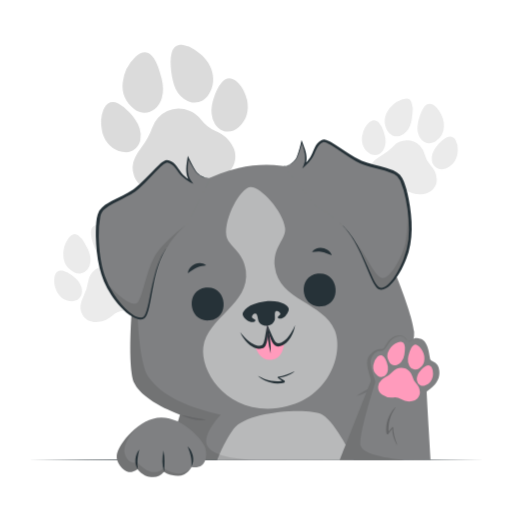
t = 0.00 s
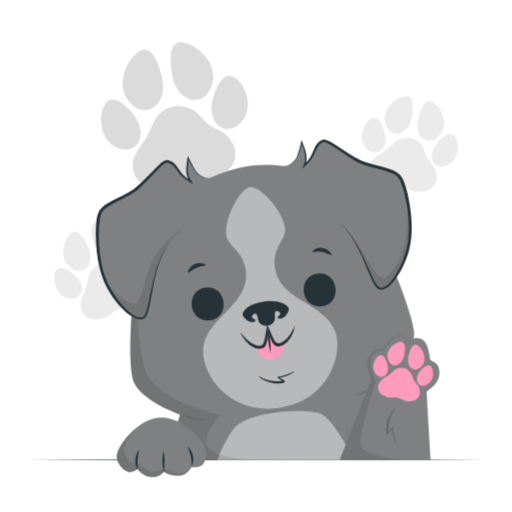
t = 0.38 s
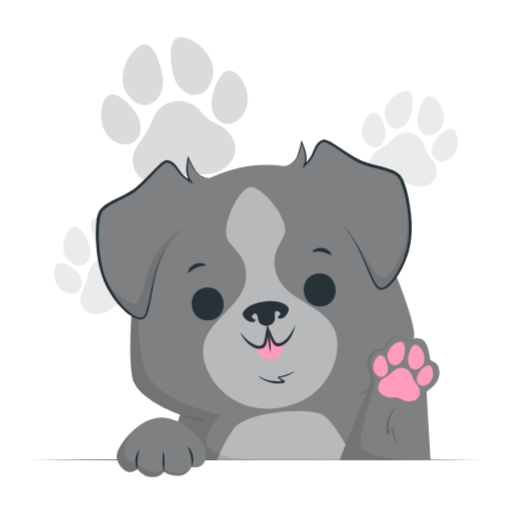
t = 1.13 s
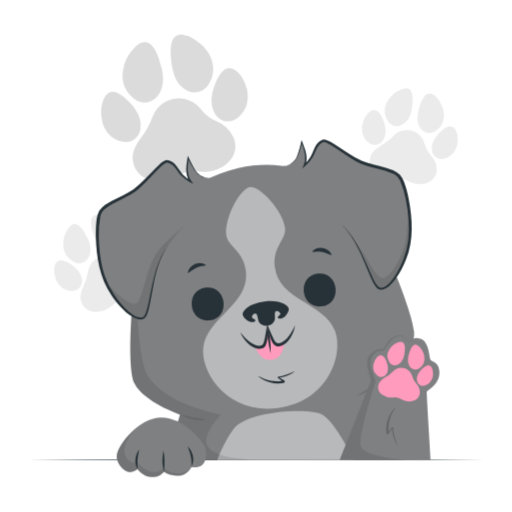
t = 1.50 s
t = 1.88 s: frame unchanged from t = 1.13 s, image omitted
t = 2.63 s: frame unchanged from t = 0.38 s, image omitted

The animated SVG that drew these frames (rendered in a browser with its animation timeline set to each time). Animation: 1 CSS @keyframes rule; one cycle of 3.00 s, repeats indefinitely.

<svg class="animated" id="freepik_stories-dog-paw" xmlns="http://www.w3.org/2000/svg" viewBox="0 0 500 500" version="1.1" xmlns:xlink="http://www.w3.org/1999/xlink" xmlns:svgjs="http://svgjs.com/svgjs"><style>svg#freepik_stories-dog-paw:not(.animated) .animable {opacity: 0;}svg#freepik_stories-dog-paw.animated #freepik--background-complete--inject-25 {animation: 3s Infinite  linear floating;animation-delay: 0s;}            @keyframes floating {                0% {                    opacity: 1;                    transform: translateY(0px);                }                50% {                    transform: translateY(-10px);                }                100% {                    opacity: 1;                    transform: translateY(0px);                }            }        .animator-hidden { display: none; }</style><g id="freepik--background-complete--inject-25" class="animable animator-active" style="transform-origin: 250.024px 179.167px;"><path d="M407.8,123.1c.16-1.7.54-3.38.82-5.07,1.12-4,2.21-8,4.31-11.66a16.85,16.85,0,0,1,2-2.81c2.38-2.65,5.23-3,8.27-1.18a17.51,17.51,0,0,1,5.46,5.51c3.16,4.77,5.33,10,4.93,15.76a17.85,17.85,0,0,1-7.91,14.18c-5.58,3.78-12.15,2.22-15.59-3.58A18,18,0,0,1,407.8,123.1Z" style="fill: rgb(235, 235, 235); transform-origin: 420.655px 120.567px;" id="elyxrsssgqoj" class="animable"></path><path d="M378.21,127.4c-3.28-6-3.4-12.24,0-18.24a26.4,26.4,0,0,1,14.17-12,12.82,12.82,0,0,1,3.37-.72,5.73,5.73,0,0,1,6.36,4.06,20.57,20.57,0,0,1,.85,9.18c-.2,2.33-.55,4.65-.83,7-.76,4.26-2.11,8.25-5,11.58a13.92,13.92,0,0,1-6.83,4.53A10.4,10.4,0,0,1,378.21,127.4Z" style="fill: rgb(235, 235, 235); transform-origin: 389.424px 114.772px;" id="eln8e19rxu3mf" class="animable"></path><path d="M360.43,149.5c-5.3-3.89-7.44-9.29-6.89-15.79a19.63,19.63,0,0,1,.44-2.13A22.44,22.44,0,0,1,360,120a10.89,10.89,0,0,1,1-.84c3.38-2.59,6.61-2.27,9.4,1a23.39,23.39,0,0,1,4.27,8.18c1.27,3.86,2.36,7.76,1.85,11.91a14.69,14.69,0,0,1-2.59,7C370.62,151.78,365,152.83,360.43,149.5Z" style="fill: rgb(235, 235, 235); transform-origin: 365.052px 134.443px;" id="elkqd4xz9bxxd" class="animable"></path><path d="M426.53,176.49c-.06.62-.17,1.24-.29,2-1.5,6-5.59,9.42-11.59,10.72-6.34,1.37-12.27-.06-17.77-3.24a18.46,18.46,0,0,0-11.65-2.5c-6.23.67-12.12-.41-17.33-4.05-4.37-3.05-7-7.18-6.74-12.69a15.11,15.11,0,0,1,5.27-10.72,29.85,29.85,0,0,1,5.71-4,46.22,46.22,0,0,0,12-9.22,17.87,17.87,0,0,1,26-.4,17.58,17.58,0,0,1,4.53,8.11,24.42,24.42,0,0,0,5.85,10.83,20.83,20.83,0,0,1,6,13.65A10.46,10.46,0,0,1,426.53,176.49Z" style="fill: rgb(235, 235, 235); transform-origin: 393.847px 163.354px;" id="eld0vinh29qf" class="animable"></path><path d="M446.72,150.74c-1.61,7.12-5.4,11.64-11.69,13.83s-12.23-1.26-13.23-7.84a14.36,14.36,0,0,1,.63-6.82c1.74-5.21,5.31-9.12,9.27-12.7a21,21,0,0,1,4.74-3.16c3.54-1.73,6.62-.66,8.54,2.77a18.83,18.83,0,0,1,2.09,9.74C447,148.17,446.8,149.77,446.72,150.74Z" style="fill: rgb(235, 235, 235); transform-origin: 434.371px 149.231px;" id="el9wgg5fa5epp" class="animable"></path><path d="M169.89,82.44c-.81-2.49-1.3-5.08-1.94-7.62-.87-6.31-1.8-12.61-1.06-19a25.91,25.91,0,0,1,1.1-5.16c1.72-5.16,5.49-7.43,10.88-6.69a26.78,26.78,0,0,1,11,4.4c7.34,4.78,13.55,10.71,16.53,19.11s2.45,17-2.47,24.71c-5.51,8.7-15.69,10.51-24.05,4.47A27.4,27.4,0,0,1,169.89,82.44Z" style="fill: rgb(219, 219, 219); transform-origin: 187.428px 72.0178px;" id="el6ajp6xxveen" class="animable"></path><path d="M131,106.48c-8.27-6.45-12.23-15.1-11.18-25.55a40.52,40.52,0,0,1,12.54-25.55,19.42,19.42,0,0,1,4.29-3.05c4.23-2.27,8-1.64,11.41,1.82s5.25,7.85,6.77,12.36c1.15,3.38,2.06,6.85,3.08,10.28,1.54,6.44,2.08,12.85.06,19.28a21.16,21.16,0,0,1-6.82,10.51C145.32,111.29,137.29,111.39,131,106.48Z" style="fill: rgb(219, 219, 219); transform-origin: 139.469px 80.5653px;" id="elm02ol9jdrg" class="animable"></path><path d="M119.52,148.32c-9.81-2.22-16.1-8.5-19.28-18a26.76,26.76,0,0,1-.68-3.25c-1.33-6.75-1.16-13.41,1.45-19.88a16.75,16.75,0,0,1,.83-1.77c3.17-5.69,7.89-7.21,13.77-4.37a35.79,35.79,0,0,1,11,8.88c4.13,4.64,8,9.45,9.85,15.57a22.54,22.54,0,0,1,.61,11.35C135.21,145.31,127.93,150.23,119.52,148.32Z" style="fill: rgb(219, 219, 219); transform-origin: 118.134px 124.193px;" id="ely3ome4aqad" class="animable"></path><path d="M228.69,145.9c.3.92.52,1.85.85,3.06,1.51,9.26-2.11,16.63-9.74,22.11-8.05,5.78-17.25,7.38-26.91,6.27a28.28,28.28,0,0,0-17.86,3.6c-8.32,4.73-17.24,6.8-26.77,4.87-8-1.62-14.15-5.83-17.18-13.69a23,23,0,0,1,.86-18.25,45.69,45.69,0,0,1,5.56-9.12,71.17,71.17,0,0,0,11.26-20.26A27.29,27.29,0,0,1,185,108.07a26.58,26.58,0,0,1,11.3,8.61,37.39,37.39,0,0,0,14.82,11.63c7.3,3.23,13.19,8.11,16.7,15.5A17.2,17.2,0,0,1,228.69,145.9Z" style="fill: rgb(219, 219, 219); transform-origin: 179.736px 146.267px;" id="elnmx361qdhg" class="animable"></path><path d="M241.32,97.49c2.08,11-.48,19.61-8,26.52-7.66,7.07-17.93,5.69-23.35-2.93a22.17,22.17,0,0,1-3.27-10c-.73-8.37,1.9-16,5.28-23.46a31.79,31.79,0,0,1,4.72-7.32c3.91-4.58,8.88-5,13.66-1.31,4.21,3.21,6.89,7.58,8.87,12.38C240.21,93.68,240.85,96.08,241.32,97.49Z" style="fill: rgb(219, 219, 219); transform-origin: 224.297px 102.525px;" id="el5uhikazbidv" class="animable"></path><path d="M94.25,245.44c-.84-1.49-1.49-3.08-2.22-4.63-1.37-3.94-2.77-7.85-3.12-12a16.58,16.58,0,0,1,0-3.45c.44-3.53,2.56-5.47,6.11-5.68a17.5,17.5,0,0,1,7.63,1.4c5.31,2.12,10.06,5.13,13,10.13a17.91,17.91,0,0,1,1.59,16.16c-2.42,6.29-8.71,8.75-14.85,5.95A17.88,17.88,0,0,1,94.25,245.44Z" style="fill: rgb(235, 235, 235); transform-origin: 103.644px 237.065px;" id="elcd67w0cx36f" class="animable"></path><path d="M72.4,265.85c-6.13-3.08-9.77-8.11-10.44-15a26.44,26.44,0,0,1,4.76-18,12.47,12.47,0,0,1,2.36-2.51,5.72,5.72,0,0,1,7.54-.3,20.59,20.59,0,0,1,5.93,7c1.17,2,2.2,4.13,3.3,6.2,1.81,3.93,3,8,2.51,12.36a14,14,0,0,1-3,7.61A10.39,10.39,0,0,1,72.4,265.85Z" style="fill: rgb(235, 235, 235); transform-origin: 75.1476px 247.917px;" id="el3jsao35vphk" class="animable"></path><path d="M70.41,294.15c-6.57-.17-11.41-3.38-14.66-9a19.57,19.57,0,0,1-.86-2,22.53,22.53,0,0,1-1.62-12.94,10.22,10.22,0,0,1,.31-1.24c1.3-4.06,4.13-5.63,8.26-4.57A23.56,23.56,0,0,1,70,268.66c3.24,2.44,6.36,5,8.31,8.71a14.67,14.67,0,0,1,1.84,7.2C80.09,290.21,76.05,294.29,70.41,294.15Z" style="fill: rgb(235, 235, 235); transform-origin: 66.5495px 279.116px;" id="elddio2a0bcy" class="animable"></path><path d="M140.1,278.59c.31.54.56,1.11.93,1.85,2.16,5.74.78,10.93-3.4,15.42-4.42,4.74-10.11,6.95-16.45,7.48a18.56,18.56,0,0,0-11,4.59c-4.72,4.11-10.18,6.58-16.54,6.57-5.33,0-9.82-1.93-12.77-6.58a15,15,0,0,1-1.79-11.81,30.15,30.15,0,0,1,2.39-6.56,46.57,46.57,0,0,0,4.62-14.43,17.85,17.85,0,0,1,21.15-15.19A17.46,17.46,0,0,1,115.6,264a24.45,24.45,0,0,0,11,5.56,20.8,20.8,0,0,1,12.7,7.79A11.48,11.48,0,0,1,140.1,278.59Z" style="fill: rgb(235, 235, 235); transform-origin: 110.31px 287.047px;" id="elihmg452ih6e" class="animable"></path><path d="M142,245.93c2.74,6.76,2.21,12.63-1.7,18s-10.77,5.95-15.34,1.12a14.37,14.37,0,0,1-3.38-6c-1.54-5.28-.84-10.53.37-15.72a20.54,20.54,0,0,1,2.09-5.3c1.92-3.45,5-4.33,8.59-2.6a18.79,18.79,0,0,1,7.27,6.8C140.78,243.63,141.5,245.08,142,245.93Z" style="fill: rgb(235, 235, 235); transform-origin: 132.205px 251.455px;" id="elib9e4tt8oe" class="animable"></path></g><g id="freepik--Table--inject-25" class="animable" style="transform-origin: 250px 449.09px;"><polygon points="27.65 449.09 83.23 448.85 138.82 448.76 250 448.59 361.18 448.76 416.77 448.85 472.35 449.09 416.77 449.34 361.18 449.43 250 449.59 138.82 449.42 83.23 449.34 27.65 449.09" style="fill: rgb(38, 50, 56); transform-origin: 250px 449.09px;" id="el76fv06dy9cc" class="animable"></polygon></g><g id="freepik--paw-2--inject-25" class="animable animator-hidden" style="transform-origin: 410.045px 351.784px;"><path d="M447.05,306.36c0,1.58,5.86,110.89,7.87,142.73H362.75c4.86-22.72,28.4-145.24,28.82-147.06.79-3.36-9.68-17.07-3.9-25.25,6-8.55,11-5.88,12.8-8s3.38-11.72,12.49-13.93c7.71-1.87,7.72,3.92,11,4.11,1.94.11,2.56-1.57,4.5-2.71l0,0,.05,0a.09.09,0,0,1,.07,0h0c1.32-.73,3.23-1.2,6.48-.74,8.47,1.2,10.65,17.28,12.1,19.37s7.68.54,9.73,9.67C459.88,297.64,447,304.46,447.05,306.36Z" style="fill: rgb(69, 90, 100); transform-origin: 410.045px 351.784px;" id="elcxgpupc8agv" class="animable"></path><g id="el3reg7jaok5l"><path d="M411.21,360.45c2.9-5.05,5.34-10.42,6.17-15.78.07-.43.81-.54,1.06-.15.67,1.06,2.56,4,2.83,4.5.08-.33.16-.66.22-1a31.93,31.93,0,0,0,.47-3.34,35.28,35.28,0,0,0-.07-6.74,33.73,33.73,0,0,0-1.39-6.6c-.7-2.18-1.69-4.27-2.59-6.4,0-.1.16-.17.23-.08a25.08,25.08,0,0,1,3.63,6.31,32.42,32.42,0,0,1,2,6.56,29.12,29.12,0,0,1,.46,6.85,30.55,30.55,0,0,1-.38,3.55,8.76,8.76,0,0,1-1,3.4c-.43.7-1.66.33-1.87-.26-.12-.36-2.39-4.55-2.75-5.16a31.35,31.35,0,0,1-2,6.83,34.84,34.84,0,0,1-4.52,7.66C411.51,360.84,411.08,360.67,411.21,360.45Z" style="opacity: 0.2; transform-origin: 417.727px 342.768px;" class="animable"></path></g><path d="M425.13,276.37c0-1.07.09-2.14.15-3.2a30.45,30.45,0,0,1,1.84-7.54,10.53,10.53,0,0,1,1-1.89,3.73,3.73,0,0,1,5-1.32,10.93,10.93,0,0,1,3.78,3c2.29,2.73,4,5.79,4.18,9.42a11.13,11.13,0,0,1-3.9,9.36,6.57,6.57,0,0,1-9.92-1.12A11.13,11.13,0,0,1,425.13,276.37Z" style="fill: rgb(38, 50, 56); transform-origin: 433.121px 273.957px;" id="el9owh05ogsie" class="animable"></path><path d="M407.09,281.14a11.23,11.23,0,0,1-1.33-11.31,16.55,16.55,0,0,1,7.93-8.48,8,8,0,0,1,2-.68,3.57,3.57,0,0,1,4.23,2.06,12.75,12.75,0,0,1,1.18,5.63c.05,1.46,0,2.92,0,4.38a14.39,14.39,0,0,1-2.27,7.54,8.57,8.57,0,0,1-3.9,3.29A6.48,6.48,0,0,1,407.09,281.14Z" style="fill: rgb(38, 50, 56); transform-origin: 412.965px 272.295px;" id="ellnluburhhk" class="animable"></path><path d="M397.64,296.11a10.39,10.39,0,0,1-5.4-9.3,12.3,12.3,0,0,1,.12-1.35,14.05,14.05,0,0,1,2.93-7.59,6.1,6.1,0,0,1,.54-.59c1.91-1.85,3.93-1.88,5.89-.07A14.49,14.49,0,0,1,405,282a16.85,16.85,0,0,1,2,7.25,9.18,9.18,0,0,1-1.11,4.5A5.8,5.8,0,0,1,397.64,296.11Z" style="fill: rgb(38, 50, 56); transform-origin: 399.62px 286.425px;" id="el5ts58gis5wi" class="animable"></path><path d="M440.55,308.13c0,.39,0,.78,0,1.3-.5,3.79-2.79,6.24-6.42,7.47a15.17,15.17,0,0,1-11.25-.75,11.56,11.56,0,0,0-7.4-.71,15.36,15.36,0,0,1-11-1.28,8.84,8.84,0,0,1-5.08-7.38,9.37,9.37,0,0,1,2.5-7,18.68,18.68,0,0,1,3.25-2.9,28.87,28.87,0,0,0,6.8-6.57A11.16,11.16,0,0,1,428,288.17a10.85,10.85,0,0,1,3.38,4.71,15.3,15.3,0,0,0,4.41,6.3,13,13,0,0,1,4.68,8C440.51,307.52,440.54,307.82,440.55,308.13Z" style="fill: rgb(38, 50, 56); transform-origin: 419.965px 301.668px;" id="el84qs0p0dzu" class="animable"></path><path d="M451.23,290.73c-.49,4.53-2.52,7.6-6.26,9.41a6,6,0,0,1-8.77-3.92,8.94,8.94,0,0,1-.09-4.27c.71-3.36,2.64-6,4.84-8.54a13,13,0,0,1,2.72-2.29,3.72,3.72,0,0,1,5.49,1.11,11.68,11.68,0,0,1,2,5.88C451.25,289.11,451.21,290.12,451.23,290.73Z" style="fill: rgb(38, 50, 56); transform-origin: 443.562px 290.626px;" id="el3xg4yuabrkt" class="animable"></path><path d="M428.63,256.15s0,0,0,0a1.29,1.29,0,0,0-.16.09Z" id="elfkguifatg19" class="animable" style="transform-origin: 428.55px 256.195px;"></path><path d="M404.67,377.39c0-.2,0-.4.05-.66a4.5,4.5,0,0,1,3.22-3.74,6.7,6.7,0,0,1,5.31.54,5,5,0,0,0,3.48.48,6.72,6.72,0,0,1,5.19.81,4.46,4.46,0,0,1,2.23,3.86,5.14,5.14,0,0,1-1.35,3.57,6.64,6.64,0,0,1-1.61,1.44c-2.43,1.36-4.06,1.43-7.41,1s-4.9-.92-7.06-2.66a5.91,5.91,0,0,1-2-4.18C404.68,377.71,404.67,377.55,404.67,377.39Z" style="fill: rgb(38, 50, 56); transform-origin: 414.41px 378.799px;" id="elo9nk7rmlaq" class="animable"></path></g><g id="freepik--paw-1--inject-25" class="animable animator-hidden" style="transform-origin: 92.133px 372.402px;"><path d="M141.45,449.09H56c-1.17-40.88-2.75-96.46-2.76-97.78,0-3.44-13.46-14.28-9.79-23.59C47.34,318,52.76,319.4,54,316.91s.5-12.18,8.83-16.49c7-3.64,8.43,2,11.65,1.39,1.91-.35,2.12-2.14,3.73-3.7l.14-.13h0c1.1-1,2.85-1.91,6.1-2.23,8.51-.86,14.45,14.25,16.35,15.93s7.59-1.29,11.75,7.09c6,12.09-4.88,21.78-4.39,23.61C108.55,343.66,129.44,410.62,141.45,449.09Z" style="fill: rgb(127, 128, 130); transform-origin: 92.133px 372.402px;" id="ely8rw0qo9bfp" class="animable"></path><g id="elbsa6e9ek48f"><path d="M141.45,449.09H56c-1.17-40.88-2.75-96.46-2.76-97.78,0-3.44-13.46-14.28-9.79-23.59C47.34,318,52.76,319.4,54,316.91s.5-12.18,8.83-16.49c7-3.64,8.43,2,11.65,1.39,1.91-.35,2.12-2.14,3.73-3.7l.14-.13h0c1.1-1,2.85-1.91,6.1-2.23,8.51-.86,14.45,14.25,16.35,15.93s7.59-1.29,11.75,7.09c6,12.09-4.88,21.78-4.39,23.61C108.55,343.66,129.44,410.62,141.45,449.09Z" style="opacity: 0.4; transform-origin: 92.133px 372.402px;" class="animable"></path></g><g id="elz6oz16k05"><path d="M98.9,400.48c-3.9-4.33-7.41-9.06-9.35-14.14-.16-.4-.91-.35-1.07.08-.43,1.18-1.65,4.49-1.82,5-.15-.3-.3-.6-.43-.9a31,31,0,0,1-1.15-3.18,34.73,34.73,0,0,1-1.35-6.59,33.1,33.1,0,0,1,0-6.75c.22-2.28.75-4.53,1.18-6.81,0-.09-.19-.12-.24,0a25.09,25.09,0,0,0-2.22,6.93,31.52,31.52,0,0,0-.53,6.83,29.36,29.36,0,0,0,1,6.78A32.17,32.17,0,0,0,84,391.1a8.85,8.85,0,0,0,1.69,3.11c.57.6,1.7,0,1.77-.65.05-.37,1.39-4.95,1.61-5.62a32.19,32.19,0,0,0,3.37,6.26,35.21,35.21,0,0,0,6,6.54C98.69,400.92,99.07,400.67,98.9,400.48Z" style="opacity: 0.2; transform-origin: 90.4234px 383.956px;" class="animable"></path></g><path d="M79.78,318.43c-.27-1-.41-2.1-.61-3.15a30.54,30.54,0,0,1,0-7.76,10.84,10.84,0,0,1,.56-2.08A3.74,3.74,0,0,1,84.32,303,11,11,0,0,1,88.71,305c2.88,2.11,5.27,4.67,6.3,8.16a11.16,11.16,0,0,1-1.57,10,6.57,6.57,0,0,1-9.9,1.28A11.22,11.22,0,0,1,79.78,318.43Z" style="fill: rgb(255, 155, 188); transform-origin: 87.2408px 314.494px;" id="ellmpwppqvubb" class="animable"></path><path d="M63.4,327.35a11.22,11.22,0,0,1-4-10.67,16.51,16.51,0,0,1,5.69-10.12,7.67,7.67,0,0,1,1.82-1.15,3.57,3.57,0,0,1,4.6,1A12.62,12.62,0,0,1,74,311.6c.39,1.4.69,2.84,1,4.26a14.4,14.4,0,0,1-.41,7.86,8.57,8.57,0,0,1-3,4.12A6.47,6.47,0,0,1,63.4,327.35Z" style="fill: rgb(255, 155, 188); transform-origin: 67.2963px 317.017px;" id="el0xdno5erpgzk" class="animable"></path><path d="M57.77,344.13A10.26,10.26,0,0,1,50.12,335a14,14,0,0,1,1-8.07,6.94,6.94,0,0,1,.38-.71c1.42-2.24,3.38-2.75,5.71-1.46a14.62,14.62,0,0,1,4.27,3.87,17,17,0,0,1,3.66,6.56,9.23,9.23,0,0,1,0,4.64A5.8,5.8,0,0,1,57.77,344.13Z" style="fill: rgb(255, 155, 188); transform-origin: 57.6756px 334.225px;" id="el22bcxyamrqe" class="animable"></path><path d="M102.3,345.62c.1.38.17.77.28,1.27.4,3.81-1.24,6.73-4.47,8.79A15.24,15.24,0,0,1,87,357.62a11.57,11.57,0,0,0-7.36,1.06,15.38,15.38,0,0,1-11,1.38,8.84,8.84,0,0,1-6.69-6,9.38,9.38,0,0,1,.76-7.42,18.77,18.77,0,0,1,2.47-3.59,28.94,28.94,0,0,0,5-8,11.14,11.14,0,0,1,15.15-5.86A10.86,10.86,0,0,1,89.78,333a15.28,15.28,0,0,0,5.77,5.08,12.94,12.94,0,0,1,6.46,6.69A6.83,6.83,0,0,1,102.3,345.62Z" style="fill: rgb(255, 155, 188); transform-origin: 82.0756px 344.303px;" id="el9h5ujn94bhd" class="animable"></path><path d="M108.55,326.19c.6,4.51-.64,8-3.85,10.62a6,6,0,0,1-9.44-1.72A9,9,0,0,1,94.15,331c-.11-3.42,1.14-6.48,2.68-9.43a13.17,13.17,0,0,1,2.09-2.88,3.73,3.73,0,0,1,5.6-.22,11.73,11.73,0,0,1,3.33,5.24C108.18,324.61,108.39,325.6,108.55,326.19Z" style="fill: rgb(255, 155, 188); transform-origin: 101.42px 327.858px;" id="elyrcovt1uxnq" class="animable"></path><path d="M78.39,298l0,0-.13.13Z" id="elqviduhardpe" class="animable" style="transform-origin: 78.325px 298.065px;"></path><path d="M84.7,418.9c-.07-.19-.12-.38-.2-.63a4.51,4.51,0,0,1,1.66-4.65,6.68,6.68,0,0,1,5.14-1.41,5,5,0,0,0,3.43-.81,6.72,6.72,0,0,1,5.13-1.11,4.46,4.46,0,0,1,3.47,2.8,5.15,5.15,0,0,1,0,3.82,6.69,6.69,0,0,1-1,1.92c-1.79,2.14-3.28,2.79-6.55,3.62s-4.91.9-7.55.07a5.94,5.94,0,0,1-3.4-3.18A3.38,3.38,0,0,1,84.7,418.9Z" style="fill: rgb(255, 155, 188); transform-origin: 94.036px 416.64px;" id="elg15c2uwayw9" class="animable"></path></g><g id="freepik--Dog--inject-25" class="animable" style="transform-origin: 261.3px 301.076px;"><path d="M162.41,449.29l13.3-44.36s-35.47-12.41-44.34-30.37-1.55-110.4,7.32-137.23,45.23-61.19,94.22-73.16,99.54,11.5,118.38,35.22,51.1,102.27,53.1,124.66S370.47,373,370.47,373l23.17,76.3Z" style="fill: rgb(127, 128, 130); transform-origin: 265.91px 305.121px;" id="el0whf1hrtli0l" class="animable"></path><g id="eld1ir56mb37"><g style="opacity: 0.1; transform-origin: 273.105px 391.674px;" class="animable"><path d="M175.71,404.93c5.44.63,10.67,2.12,16,3.28,3.17.64,6.4,1,9.62,1.71-8.81,1.52-17.74-1.11-25.61-5Z" id="el8kboyt7u646" class="animable" style="transform-origin: 188.52px 407.639px;"></path><path d="M348.34,386.59c4.43-3.19,9.28-5.61,14-8.33,2.8-1.66,5.37-3.52,8.16-5.27-5.27,7.2-13.77,11.14-22.13,13.6Z" id="eleqz2ch91gng" class="animable" style="transform-origin: 359.42px 379.79px;"></path></g></g><g id="el1gynhnx9s9v"><path d="M345.53,449.29s-17.62-36.93-30.59-44.36-74.14-3.59-86.8,13.86c-10.24,14.11-16,30.5-16,30.5Z" style="fill: rgb(255, 255, 255); opacity: 0.45; transform-origin: 278.835px 425.313px;" class="animable"></path></g><g id="el2o20p1ozhfg"><path d="M271.18,398.48c-49.63,6.2-75.82-35.37-72.67-59.64,3.81-29.34,45.67-41.54,41.56-74.5-2.48-19.82-17.78-23.83-19.13-34.63-2.08-16.63,13.57-45.82,23.29-47s32.06,23.24,34.14,39.87c1.35,10.8-12.5,18.45-10,38.27,4.12,32.95,47.7,34.49,58.61,62C336,345.55,320.82,392.28,271.18,398.48Z" style="fill: rgb(255, 255, 255); opacity: 0.45; transform-origin: 263.847px 290.886px;" class="animable"></path></g><path d="M200.8,280.86c-20.6,2.57-16.63,34.58,4,32S221.42,278.28,200.8,280.86Z" style="fill: rgb(38, 50, 56); transform-origin: 202.804px 296.86px;" id="elvnu9j66fdu" class="animable"></path><path d="M183.37,267c.58-8.19,11.5-13.41,17.94-8-3,.56-5.78.84-8.51,2-3.51,1.41-6.26,3.59-9.43,5.94Z" style="fill: rgb(38, 50, 56); transform-origin: 192.34px 261.894px;" id="elw9ujbnyle4" class="animable"></path><path d="M324,249.39c-3.65-1.49-6.86-2.93-10.6-3.44-2.94-.47-5.74-.06-8.75.13,4.95-6.87,16.73-4.49,19.35,3.31Z" style="fill: rgb(38, 50, 56); transform-origin: 314.325px 245.71px;" id="elckl00z8ellk" class="animable"></path><path d="M310.17,267.2c-20.59,2.57-16.63,34.58,4,32S330.79,264.62,310.17,267.2Z" style="fill: rgb(38, 50, 56); transform-origin: 312.176px 283.2px;" id="elgez706vh1c" class="animable"></path><path d="M277.45,334.87c-.9,6.21-2.41,15.17-12.32,16.41s-13.58-7.08-16-12.87c0,0,5.14,1.82,8.22-.8s3.46-20.79,3.46-20.79,4.83,17.52,8.46,19.31S277.45,334.87,277.45,334.87Z" style="fill: rgb(255, 155, 188); transform-origin: 263.29px 334.112px;" id="elevj8nq7apei" class="animable"></path><path d="M264.36,345.06a94.3,94.3,0,0,1-3.45-27.6,94.55,94.55,0,0,1,3.45,27.6Z" style="fill: rgb(38, 50, 56); transform-origin: 262.635px 331.26px;" id="elek8zt1u0x4" class="animable"></path><path d="M281.93,301.55c.3,2.42-1.89,5.24-2.82,6.49-1.95,2.56-6.14,3.89-7.54,2.57-1.63-1.52,2.73-2.92,2.16-4.51-.42-1.19-2-3-4.16-2.32s-.57,6.67-1.32,8.68a8.89,8.89,0,0,1-7,5.56l-.22,0a8.9,8.9,0,0,1-8.17-3.66c-1.22-1.76-1.13-8-3.41-8.09s-3.35,2-3.47,3.27c-.16,1.68,4.41,2,3.21,3.84-1,1.62-5.43,1.36-7.94-.64-1.21-1-4-3.18-4.33-5.59-.41-3.23,5.66-10.8,21.16-12.73l.22,0C273.79,292.48,281.53,298.32,281.93,301.55Z" style="fill: rgb(38, 50, 56); transform-origin: 259.429px 306.052px;" id="el58x0dn4a01f" class="animable"></path><path d="M234.52,324.15A34,34,0,0,0,238.6,329c2.86,2.9,5.89,5.76,9.65,7.34,2.52,1,5.38,2,7.75.66,1.75-1.61,2.13-5.21,2.74-7.66.78-4.09,1.36-8.28,2.08-12.49.7,5.54,1.39,18.18-2.76,22.33-3.25,2.49-7.82,1.25-11-.37-4-2-7-5.4-9.51-9a21.91,21.91,0,0,1-3-5.65Z" style="fill: rgb(38, 50, 56); transform-origin: 247.934px 328.721px;" id="el1cs2ymzhv78" class="animable"></path><path d="M288.12,317.46a21.84,21.84,0,0,1-1.56,6.23c-1.54,4.06-3.65,8.13-7,11-2.66,2.35-6.79,4.68-10.54,3.06-5-3-7.49-15.42-8.18-21,1.74,3.91,3.33,7.82,5.09,11.59,1.19,2.23,2.45,5.63,4.55,6.75,2.61.68,5.15-.95,7.34-2.54,3.27-2.46,5.49-6,7.55-9.49a33,33,0,0,0,2.77-5.66Z" style="fill: rgb(38, 50, 56); transform-origin: 274.49px 327.519px;" id="elgq2jc0r3jo4" class="animable"></path><path d="M287,362.88c-5,2.51-10.36,4.55-15.59,5-.42,0-.57.76-.21,1,1,.71,3.75,2.7,4.18,3-.32.06-.64.12-1,.16a29.64,29.64,0,0,1-3.25.26,34.45,34.45,0,0,1-6.5-.46,31.74,31.74,0,0,1-6.29-1.73c-2.07-.79-4-1.87-6-2.87-.09,0-.17.15-.09.22a24.16,24.16,0,0,0,5.89,3.87,31.19,31.19,0,0,0,6.22,2.27,28.66,28.66,0,0,0,6.58.84,33.51,33.51,0,0,0,3.46-.16,8.51,8.51,0,0,0,3.34-.77c.7-.38.41-1.59-.15-1.82-.34-.14-4.25-2.58-4.82-2.95a31.07,31.07,0,0,0,6.71-1.52,33.64,33.64,0,0,0,7.65-3.93C287.33,363.19,287.19,362.77,287,362.88Z" style="fill: rgb(38, 50, 56); transform-origin: 269.722px 368.651px;" id="el0usgi2tdtwi" class="animable"></path><g id="ell35m9bk5yx"><path d="M162.41,449.29l13.3-44.36s-35.47-12.41-44.34-30.37c-7.06-14.3-3.86-75.78,2.21-113.8-.21,15-.87,90.07,11.76,107.92s37.58,29,70.17,36.25c0,0-14.2,14.52-14.2,26.16,0,7.85,11.23,18.2,58.11,18.2Z" style="opacity: 0.1; transform-origin: 193.385px 355.025px;" class="animable"></path></g><g id="eltttqaq66v7q"><path d="M371.53,376.47s4.59,44.42,2.82,55.06-39.46,17.76-39.46,17.76h58.75Z" style="opacity: 0.1; transform-origin: 364.265px 412.88px;" class="animable"></path></g><path d="M205.69,173.56c-4.15,1.25-10.58-1.74-13.57-4.95s-8.43-14.53-8.43-14.53-1.66,10.42-.77,15.3a19.25,19.25,0,0,0,3.1,7.76,32,32,0,0,1-10.64-9.09c-4-5.76-6.43-9.53-12-10.53s-21.73,22.17-34.47,29.93-26,11.75-30.82,19.29-4.43,43,3.33,64.29,28.59,43,37.9,39.68,3.71-27.68,17.9-58.27c10.9-23.5,26-33.95,26-33.95Z" style="fill: rgb(127, 128, 130); transform-origin: 150.312px 232.564px;" id="el4xvphnrydc" class="animable"></path><g id="elu42nuifiosj"><path d="M180.35,220.8c-4.91,4.24-15.14,14.44-23.11,31.64-14.18,30.59-8.58,54.95-17.89,58.27S109.2,292.31,101.44,271c4.55,10,25.91,29.7,32.37,24.83,5-3.76,8.66-29.71,16.52-44.34C158,237.35,179,221.76,180.35,220.8Z" style="opacity: 0.1; transform-origin: 140.895px 265.924px;" class="animable"></path></g><path d="M205.69,173.56c-5,1.27-11.05-1.67-14.39-5.45a57.13,57.13,0,0,1-4.33-6.74c-1.31-2.32-2.56-4.67-3.77-7.05l1-.15c-.87,7.47-2.21,16,2.46,22.46l2.11,2.92-3.16-1.65a34.9,34.9,0,0,1-8.18-5.93c-4.7-4.49-7.17-12.35-14.34-13.35-2.46.42-4.38,2.63-6.27,4.25-7,6.79-13.43,14.5-20.87,21-9.83,8.88-23.46,12.15-33.62,20.29a12.18,12.18,0,0,0-4.45,7.51,90.21,90.21,0,0,0-1.45,19.24c.29,12.93,1.76,26.09,5.79,38.4a78.07,78.07,0,0,0,8.56,17.33c4.71,7.46,18.58,25.31,28.19,23.25,1.16-.38,2.08-1.68,2.76-3.05,2-4.38,2.86-9.26,3.87-14,3.93-19,7.13-39.68,19.93-55.09-8.17,10.39-12,23.31-14.83,36-1.38,6.41-2.42,12.88-3.6,19.35-1,4.87-1.74,9.87-3.81,14.47-2.6,6.38-9.13,4.67-13.85,1.83-8.59-5.29-15.18-13.17-20.79-21.4-11.4-16.65-14.56-37.3-15.12-57.07-.07-3.31,0-6.63.16-10,.43-5.11.61-10.34,3.18-15.07,2.89-4.4,7.65-7.1,12-9.51,7.29-3.89,14.78-7,21.51-11.59a92,92,0,0,0,10.87-9.66c4.63-4.61,9-9.53,13.88-14.05,1.94-1.7,3.86-3.54,6.41-4.49a4,4,0,0,1,2.41-.1l.65.15c7,1.75,9.55,9.25,14.11,14a33,33,0,0,0,7.61,5.74l-1.05,1.27a19.79,19.79,0,0,1-2.61-5.65c-1.8-6.47-.2-13.28.7-19.75,2.5,5.27,5,10.71,8.34,15.48,3.16,3.74,8.89,6.88,13.91,5.82Z" style="fill: rgb(38, 50, 56); transform-origin: 149.596px 232.081px;" id="el9532dge25ru" class="animable"></path><path d="M277.28,162.21c4.32.34,10-4,12.2-7.74s5.12-16,5.12-16,3.85,9.83,4,14.78a19.27,19.27,0,0,1-1.37,8.24,32.14,32.14,0,0,0,8.45-11.15c2.67-6.48,4.24-10.69,9.44-12.85s26,17,40.08,21.87,28,5.91,34.23,12.25S403,212.69,400,235.14,381.21,283.26,371.41,282s-9.54-26.25-29.94-53.1c-15.67-20.63-32.66-27.61-32.66-27.61Z" style="fill: rgb(127, 128, 130); transform-origin: 338.986px 209.683px;" id="ellr5rdlnyyxo" class="animable"></path><g id="elr1urxldkxl9"><path d="M400,235.13c-3,22.45-18.74,48.13-28.55,46.88-8.89-1.14-9.49-21.83-24.78-45.72a.31.31,0,0,1,0-.07c8.42,7.54,19.06,34.36,26.6,35.25s19.18-19.91,22.5-34c2-8.49,2.95-36.43,3-37.06C400.56,212,401.34,224.83,400,235.13Z" style="opacity: 0.1; transform-origin: 373.672px 241.232px;" class="animable"></path></g><path d="M277.28,162.21c5.11,0,10.07-4.33,12.35-8.66,2.26-5.38,3.51-11.22,4.83-16.9,2.26,6.12,5.28,12.44,4.9,19.14a19.15,19.15,0,0,1-1.34,6.07l-1.29-1a33.56,33.56,0,0,0,6.21-7.23c3.44-5.6,4.28-13.48,10.78-16.69a4.8,4.8,0,0,1,3-.7c2.69.38,5,1.77,7.23,3,5.76,3.37,11.05,7.25,16.56,10.76a90.37,90.37,0,0,0,12.69,7.11c7.55,3,15.53,4.48,23.48,6.73,4.82,1.41,10,3,13.81,6.72,3.52,4.06,4.81,9.13,6.33,14,.9,3.21,1.64,6.45,2.28,9.7,3.68,19.43,5,40.28-2.57,59-3.71,9.24-8.47,18.35-15.72,25.35-4,3.73-10,6.9-13.93,1.18-3-4.06-4.82-8.77-6.81-13.32-2.54-6.07-4.93-12.17-7.66-18.13-5.44-11.83-12-23.63-22.19-32,15.81,12.32,23.34,31.79,31.25,49.56,2,4.13,5.66,14.31,10.13,15.23,9.8,0,19.61-20.57,22.56-28.74a78.1,78.1,0,0,0,4.66-18.76c1.3-12.89-.07-26.06-2.56-38.75a90,90,0,0,0-5.53-18.49,12.18,12.18,0,0,0-5.95-6.38c-11.67-5.78-25.68-6.06-37.18-12.63-8.66-4.74-16.58-10.9-24.88-16-2.19-1.19-4.53-2.93-7-2.81-6.79,2.51-7.52,10.71-11.16,16.1a34.71,34.71,0,0,1-6.72,7.54l-2.73,2.3,1.43-3.32c3.18-7.32.05-15.34-2.39-22.46l1-.07c-.66,2.58-1.39,5.14-2.17,7.69a57,57,0,0,1-2.79,7.51c-2.45,4.39-7.71,8.58-12.89,8.4Z" style="fill: rgb(38, 50, 56); transform-origin: 339.663px 209.569px;" id="el9xvtr1wf129" class="animable"></path><path d="M114,444.53c-1.07,7.07,6.48,15.46,11.47,16.3s8.81-2.83,8.81-2.83,4.49,7,13,7.81a14.53,14.53,0,0,0,12.81-5s5,3.82,13.8,3.82S187,456,187,456s6,1.67,10.31-1.82,5.32-12.14,2.33-18.79S179,408,157.64,407.73,115.63,433.56,114,444.53Z" style="fill: rgb(127, 128, 130); transform-origin: 157.626px 436.822px;" id="ely7qjk29r7pq" class="animable"></path><path d="M136,439.09c-1.6,6.34-2.55,12.63-1.44,19.13-3.9-5.66-2.8-14,1.44-19.13Z" style="fill: rgb(38, 50, 56); transform-origin: 134.077px 448.655px;" id="el5slnn36i5v" class="animable"></path><path d="M183.08,435.89c5.16,4.82,7.65,13.57,3.74,19.84,1-7-1.06-13.49-3.74-19.84Z" style="fill: rgb(38, 50, 56); transform-origin: 185.908px 445.81px;" id="elyliiu6zfnnj" class="animable"></path><path d="M159.65,440c1.28,6.9,1.06,13.79.53,20.78-2.23-6.65-2-14-.53-20.78Z" style="fill: rgb(38, 50, 56); transform-origin: 159.562px 450.39px;" id="el6wvxla9p66y" class="animable"></path><g id="elz7mkz37ju1h"><path d="M186.12,457.4c-1.64,2.44-5.72,7.25-12.3,7.25-8.81,0-13.8-3.82-13.8-3.82a14.52,14.52,0,0,1-12.8,5c-8.48-.83-13-7.82-13-7.82s-3.82,3.66-8.81,2.83-12.55-9.22-11.47-16.29c1-6.79,9.31-19.36,20.53-27.9-10.88,10.46-14.08,19.87-12.86,25.73s6.21,11.2,12,8.87c0,0,7.1,8.19,14.19,9.58a14.1,14.1,0,0,0,12-3.59s8.26,5.41,14.93,5.21S186.12,457.4,186.12,457.4Z" style="opacity: 0.1; transform-origin: 149.978px 441.293px;" class="animable"></path></g><path d="M331.81,449.29h88.78s-4.07-64.71-3.9-66.6,13.74-7.2,12.3-20.62c-1-9.31-7.36-8.49-8.56-10.72s-1.53-18.47-9.81-20.62-8.25,2.81-11.47,2.25-2.58-6.32-10.45-5.34c-9.3,1.15-11.93,10.51-14,12.4s-6.65-1.32-13.64,6.49c-6.67,7.46,2.16,22.28,1,25.52C361.36,374,331.81,449.29,331.81,449.29Z" style="fill: rgb(127, 128, 130); transform-origin: 380.453px 388.409px;" id="eln1vz5i7kft" class="animable"></path><g id="ellpg07nquqbp"><path d="M387.82,434c-2.16-5.41-3.81-11.06-3.87-16.5,0-.43-.73-.64-1-.29-.81.95-3.11,3.63-3.44,4.05,0-.34-.07-.67-.08-1a31.75,31.75,0,0,1,0-3.38,35.41,35.41,0,0,1,1-6.65,33.48,33.48,0,0,1,2.31-6.34c1-2.06,2.28-4,3.47-6,.06-.09-.13-.19-.21-.11a25,25,0,0,0-4.49,5.73,32.31,32.31,0,0,0-2.87,6.22,29.62,29.62,0,0,0-1.43,6.71,30.28,30.28,0,0,0-.12,3.57,8.9,8.9,0,0,0,.5,3.51c.33.75,1.6.56,1.89,0,.17-.33,3-4.16,3.46-4.71a31.27,31.27,0,0,0,1,7,34.77,34.77,0,0,0,3.39,8.22C387.47,434.33,387.91,434.22,387.82,434Z" style="opacity: 0.2; transform-origin: 382.453px 415.982px;" class="animable"></path></g><path d="M398.34,350.4c.1-1.06.34-2.11.51-3.17a30.92,30.92,0,0,1,2.69-7.28,10.9,10.9,0,0,1,1.25-1.75,3.73,3.73,0,0,1,5.16-.74,11,11,0,0,1,3.41,3.44c2,3,3.33,6.21,3.08,9.84a11.16,11.16,0,0,1-4.94,8.85,6.57,6.57,0,0,1-9.73-2.24A11.12,11.12,0,0,1,398.34,350.4Z" style="fill: rgb(255, 155, 188); transform-origin: 406.364px 348.809px;" id="elca610jwlf3n" class="animable"></path><path d="M379.87,353.08a11.25,11.25,0,0,1,0-11.39,16.58,16.58,0,0,1,8.85-7.52,7.86,7.86,0,0,1,2.1-.44,3.58,3.58,0,0,1,4,2.53,12.79,12.79,0,0,1,.52,5.73c-.12,1.45-.34,2.9-.52,4.35a14.43,14.43,0,0,1-3.11,7.22,8.64,8.64,0,0,1-4.26,2.83A6.48,6.48,0,0,1,379.87,353.08Z" style="fill: rgb(255, 155, 188); transform-origin: 386.89px 345.164px;" id="ellhi6pz1wwf" class="animable"></path><path d="M368.77,366.87a10.38,10.38,0,0,1-4.29-9.85,12,12,0,0,1,.27-1.33,14.08,14.08,0,0,1,3.77-7.21,6.09,6.09,0,0,1,.61-.53c2.11-1.61,4.12-1.41,5.86.61a14.71,14.71,0,0,1,2.67,5.11,17,17,0,0,1,1.15,7.43,9.09,9.09,0,0,1-1.62,4.34A5.8,5.8,0,0,1,368.77,366.87Z" style="fill: rgb(255, 155, 188); transform-origin: 371.619px 357.481px;" id="elc7g9a15twb9" class="animable"></path><path d="M410,383.71c0,.39-.11.78-.18,1.29-.94,3.71-3.49,5.88-7.24,6.69a15.23,15.23,0,0,1-11.09-2,11.57,11.57,0,0,0-7.27-1.56,15.38,15.38,0,0,1-10.81-2.52,8.87,8.87,0,0,1-4.21-7.92,9.39,9.39,0,0,1,3.29-6.69,18.51,18.51,0,0,1,3.57-2.51,29,29,0,0,0,7.5-5.76,11.15,11.15,0,0,1,16.25-.25,10.85,10.85,0,0,1,2.83,5.06,15.3,15.3,0,0,0,3.65,6.76,13,13,0,0,1,3.74,8.52A7,7,0,0,1,410,383.71Z" style="fill: rgb(255, 155, 188); transform-origin: 389.613px 375.542px;" id="elvw9oaii2ct" class="animable"></path><path d="M422.63,367.65c-1,4.44-3.37,7.26-7.29,8.63a6,6,0,0,1-8.26-4.9,8.9,8.9,0,0,1,.39-4.25c1.09-3.26,3.32-5.7,5.79-7.93a13.16,13.16,0,0,1,3-2,3.73,3.73,0,0,1,5.32,1.73,11.68,11.68,0,0,1,1.31,6.08C422.83,366,422.68,367,422.63,367.65Z" style="fill: rgb(255, 155, 188); transform-origin: 414.944px 366.709px;" id="el1gmuvxanfev" class="animable"></path><g id="elniukbq4kfsf"><path d="M403.93,330.8c-.94.5-2.94,2.67-4.66,2.59s-4.41-3.82-5.49-4.4-5.08-1.35-9.43,1.33S378,338.63,375.48,341s-3.88,1.33-6.26,2-6.38,3.55-7.26,9.43,4.76,19.28,4.54,20.61-17.23,53.26-14.07,62.74c3.51,10.55,42.95,13.36,42.95,13.36l-.28.2H331.81s29.55-75.27,30.26-77.24c1.16-3.24-7.67-18.06-1-25.52,7-7.81,11.57-4.6,13.63-6.49s4.69-11.25,14-12.4c7.87-1,7.23,4.78,10.45,5.34C401.06,333.31,401.87,331.71,403.93,330.8Z" style="opacity: 0.1; transform-origin: 367.87px 388.457px;" class="animable"></path></g><path d="M404.12,330.71l0,0-.17.07Z" id="ellks6aasdp" class="animable" style="transform-origin: 404.035px 330.745px;"></path></g><defs>     <filter id="active" height="200%">         <feMorphology in="SourceAlpha" result="DILATED" operator="dilate" radius="2"></feMorphology>                <feFlood flood-color="#32DFEC" flood-opacity="1" result="PINK"></feFlood>        <feComposite in="PINK" in2="DILATED" operator="in" result="OUTLINE"></feComposite>        <feMerge>            <feMergeNode in="OUTLINE"></feMergeNode>            <feMergeNode in="SourceGraphic"></feMergeNode>        </feMerge>    </filter>    <filter id="hover" height="200%">        <feMorphology in="SourceAlpha" result="DILATED" operator="dilate" radius="2"></feMorphology>                <feFlood flood-color="#ff0000" flood-opacity="0.5" result="PINK"></feFlood>        <feComposite in="PINK" in2="DILATED" operator="in" result="OUTLINE"></feComposite>        <feMerge>            <feMergeNode in="OUTLINE"></feMergeNode>            <feMergeNode in="SourceGraphic"></feMergeNode>        </feMerge>            <feColorMatrix type="matrix" values="0   0   0   0   0                0   1   0   0   0                0   0   0   0   0                0   0   0   1   0 "></feColorMatrix>    </filter></defs></svg>